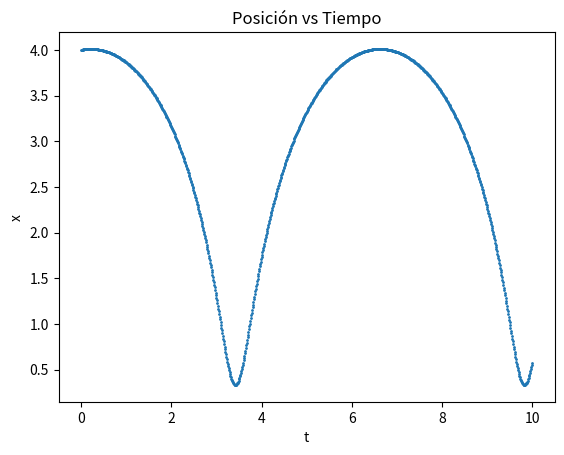
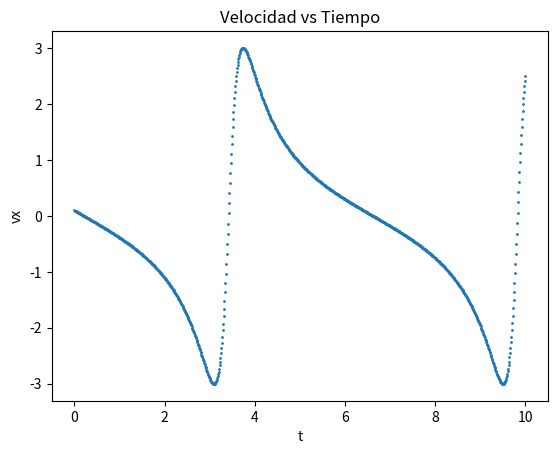
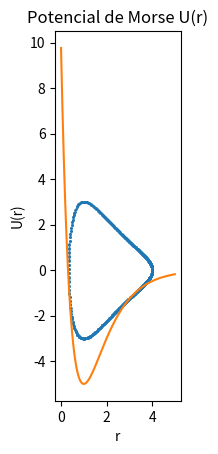

Reproduce these figures in Python, in order.
import numpy as np
import matplotlib.pyplot as plt

def a(r):
  D = 5
  ao = 1
  rl = 1
  return D*2*ao*(np.exp(-2*ao*(r-rl)) - np.exp(-ao*(r-rl)))
  
def U(r):
  D = 5
  ao = 1
  rl = 1
  return D*(np.exp(-2*ao*(r-rl)) - 2*np.exp(-ao*(r-rl)))

n = 1000
h = 0.01

x0 = 4 #para energia cerca del minimo
vx0 = 0.1
t0 = 0.0

#Inicialización de arreglos
t = np.zeros(n+1)
x = np.zeros(n+1)
vx = np.zeros(n+1)

t[0] = t0
x[0] = x0
vx[0] = vx0


for i in range(n):
  t[i+1] = (i+1)*h
  x[i+1]= x[i] + vx[i]*h + (h*h/2)*a(x[i])
  vx[i+1] = vx[i] + (h/2)*(a(x[i])+a(x[i+1]))
  
for i in range(n+1):
  print(f"{t[i]:.5f} {x[i]:.5f} {vx[i]:.5f}")
   

plt.figure(1)
plt.plot(t, x, 'o', markersize = 1)
plt.xlabel('t')
plt.ylabel('x')
plt.title('Posición vs Tiempo')
plt.figure(2)
plt.plot(t, vx,'o', markersize = 1)
plt.xlabel('t')
plt.ylabel('vx')
plt.title('Velocidad vs Tiempo')
plt.figure(3)
plt.plot(x,vx, 'o',markersize = 1)
plt.gca().set_aspect('equal', adjustable='box')
plt.xlabel('x')
plt.ylabel('vx')
plt.title('Espacio fase')
plt.show()

# Crear un rango de valores para r
r_values = np.linspace(0, 5, 500)

# Calcular los valores de la función a(r)
a_values = U(r_values)

# Graficar la función
plt.plot(r_values, a_values)
plt.xlabel('r')
plt.ylabel('U(r)')
plt.title('Potencial de Morse U(r)')
plt.grid(False)
plt.show()